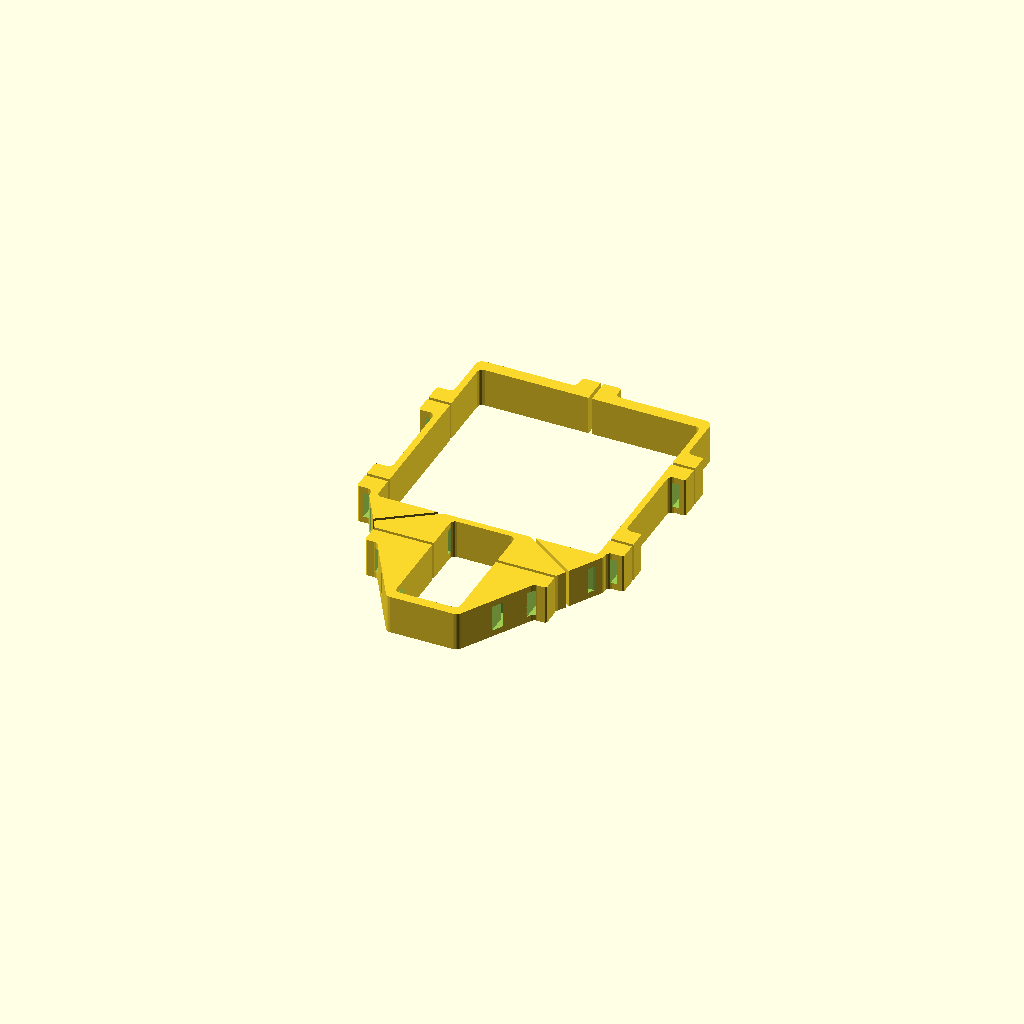
Cell 1 — every parameter at its default value.
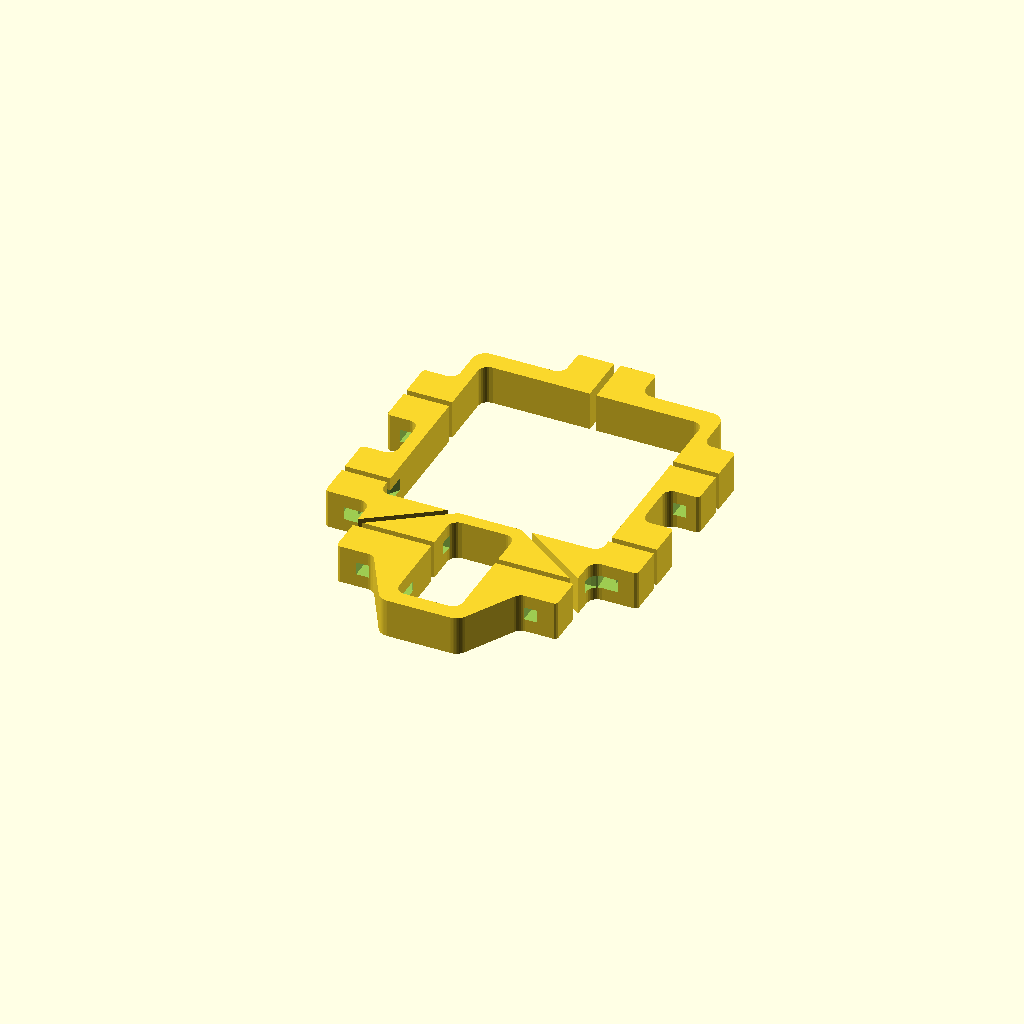
Cell 2: the same model with gods = 10.
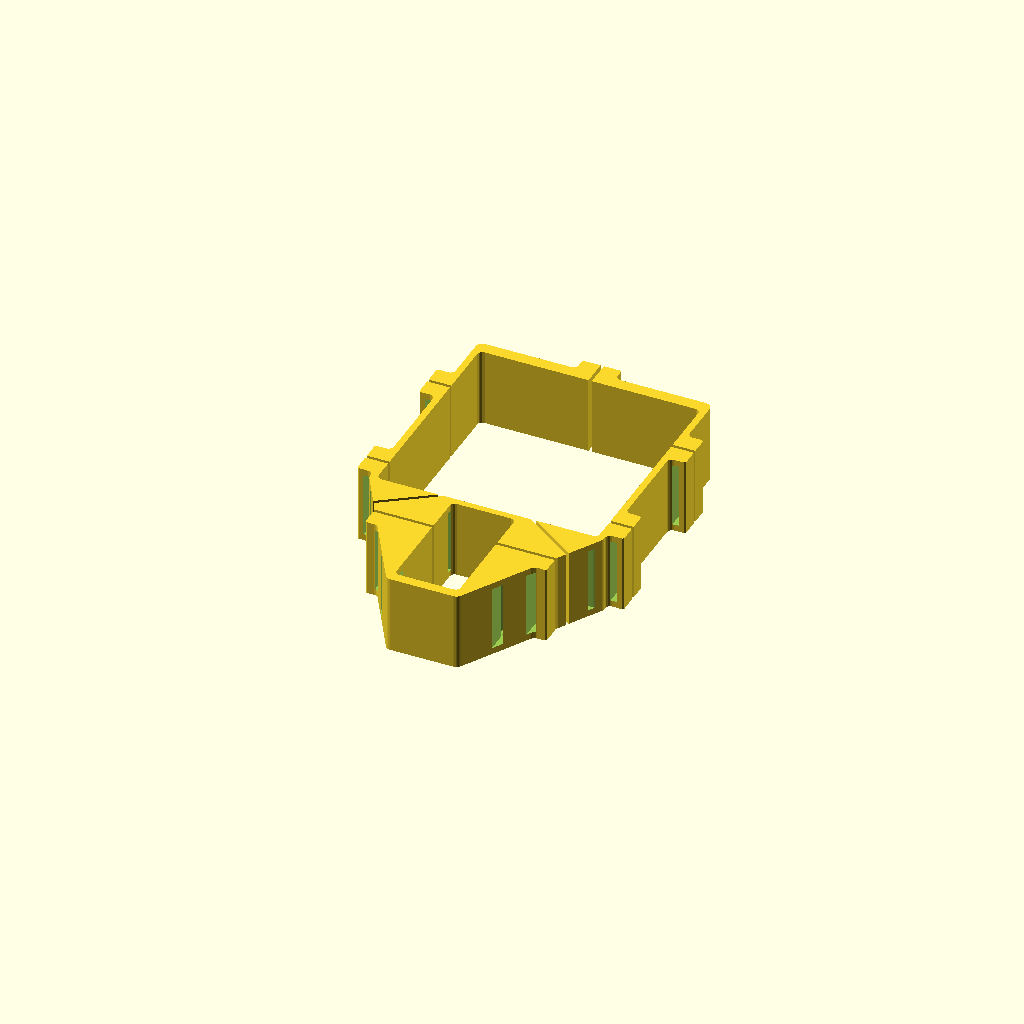
Cell 3: lift = 60 (everything else at default).
All cells are drawn from one camera (rotation 55°, 0°, 25°, orthographic, colour scheme Cornfield), so only the parameter changes between them.
The OpenSCAD source (2021/summerdump/batteryholder/batteryholder.scad):
gods=5;
lift=30;
battery=[170,170];
frame=[49,95];

difference(){

linear_extrude(lift,center=true,convexity=10)holder(); 
    //battery stripe
linear_extrude(lift-gods*2.2,center=true,convexity=10)
difference()
{
offset(-gods*.5 )
 hull() profile();

 offset(-gods*1.5 )
    
 hull() profile();

}
    
    
//battery stripe
linear_extrude(lift-gods*2,center=true,convexity=10)
difference()
{
offset(gods*2.5)
        translate([0,battery.y/2+gods])square(battery,true);

 offset(gods*1.5)
    
        translate([0,battery.y/2+gods])square(battery,true);

}

//innerbottom stripe
linear_extrude(lift-gods*2,center=true,convexity=10)
difference()
{
offset(gods*4.5)    
    translate([0,-frame.y/2])square(frame,true);
 offset(gods*3.5 )
      translate([0,-frame.y/2])square(frame,true);

}
//outerbottom stripe
linear_extrude(lift-gods*2,center=true,convexity=10)
difference()
{
offset(gods*7.5)    
    translate([0,-frame.y/2])square(frame,true);
 offset(gods*6.5 )
      translate([0,-frame.y/2])square(frame,true);

}
}
module profile(){
    translate([0,battery.y/2+gods])square(battery,true);
    
    translate([0,-frame.y/2])square(frame,true);
    
    }
    
    
    
    module holder(){
        
        

          difference(){
 offset(gods*.25) offset(-gods*1 ) offset(gods*.75)
     difference(){
   
    union(){
        // huvud kroppen
         hull()scale([1,1.025])offset(gods)profile();
    //nedre öron
      translate([0,-frame.y/3])  square([gods*6+(battery.x+frame.x)/2,gods*6],true);
   
   //övrree öron     
              translate([0,battery.y*.75])  square([gods*6+(battery.x+gods),gods*6],true);
        
        //mellan öron     
              translate([0,battery.y*.15])  square([gods*6+(battery.x+gods),gods*6],true);
                
        //top öron     
              translate([0,battery.y+gods*2 ]) rotate(90) square([gods*6 ,gods*6],true);
        }
    profile();
        

}
// nedre snitt
  translate([0,-frame.y/3])  square([ battery.x ,gods *0.5],true); 
// diagonala snitt
translate([battery.x*.25,0]) rotate(-35) square([ battery.x ,gods *0.5],true);
mirror([1,0,0])
translate([battery.x*.25,0]) rotate(-35) square([ battery.x ,gods *0.5],true);

//övre snitt
              translate([0,battery.y*.75])  square([gods*6+(battery.x+gods),gods*.5],true);
//mellan snitt
              translate([0,battery.y*.15])  square([gods*6+(battery.x+gods),gods*.5],true);
      //top öron snitt    
              translate([0,battery.y+gods*2 ]) rotate(90) square([gods*7 ,gods*.5],true);

        }
        }
Customizer parameters (derived from the source; name, type, default, range or options):
gods: number, default 5
lift: number, default 30
battery: vector, default [170, 170]
frame: vector, default [49, 95]
